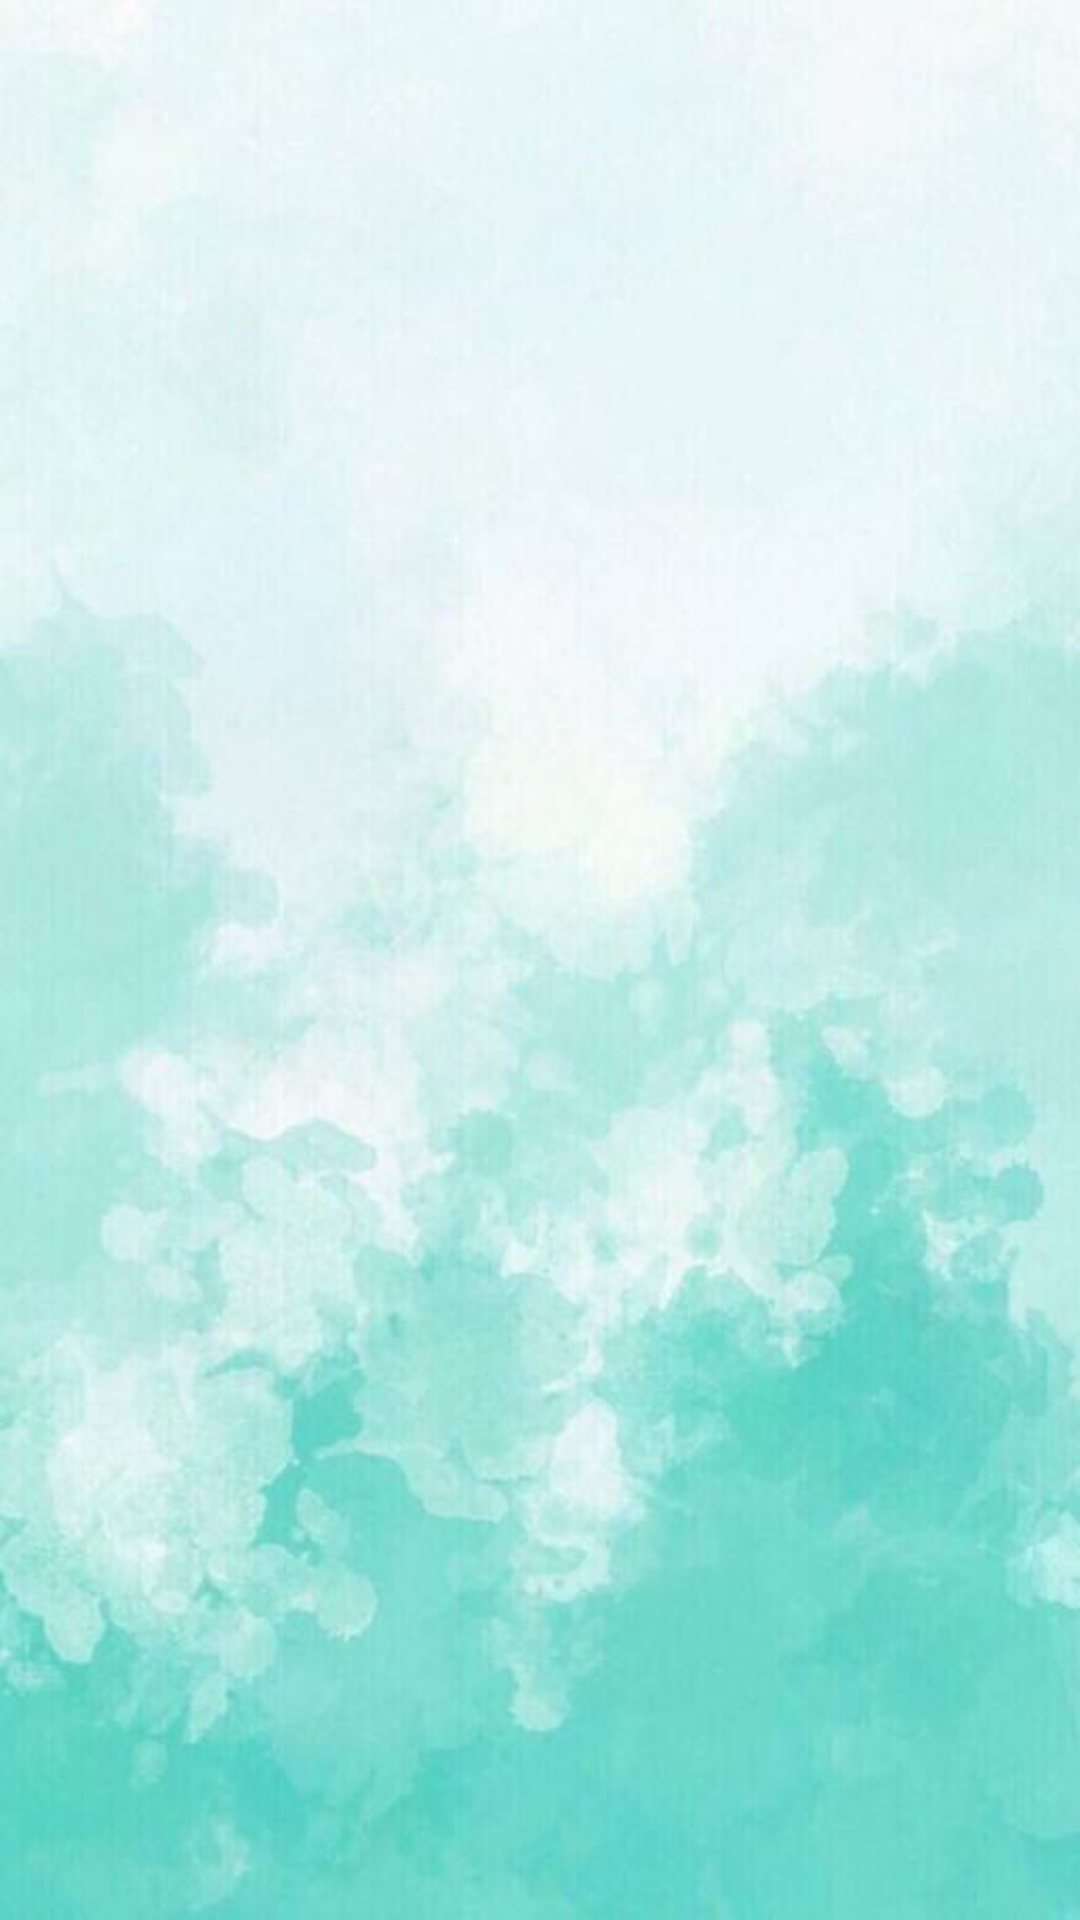

Layout XML and referenced resources for this Android screen:
<!-- AndroidManifest.xml: application theme Theme.MyWork10.NoActionBar -->
<!-- res/layout/fragment_news.xml -->
<?xml version="1.0" encoding="utf-8"?>
<FrameLayout xmlns:android="http://schemas.android.com/apk/res/android"
    xmlns:tools="http://schemas.android.com/tools"
    android:layout_width="match_parent"
    android:layout_height="match_parent"
    tools:context=".UI.Home.News.NewsFragment"
    android:background="@mipmap/news_bk"
    >

    <androidx.recyclerview.widget.RecyclerView
        android:layout_width="match_parent"
        android:layout_height="match_parent"
        android:id="@+id/news_recycler">

    </androidx.recyclerview.widget.RecyclerView>

</FrameLayout>
<!-- resources referenced by this layout -->
<resources>
  <!-- mipmap news_bk: jpg bitmap (mipmap-hdpi, 27257 bytes) -->
  <style name="Theme.MyWork10.NoActionBar">
          <item name="windowActionBar">false</item>
          <item name="windowNoTitle">true</item>
      </style>
</resources>
